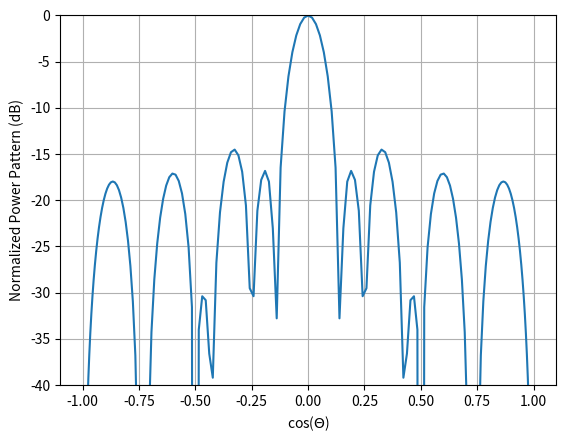
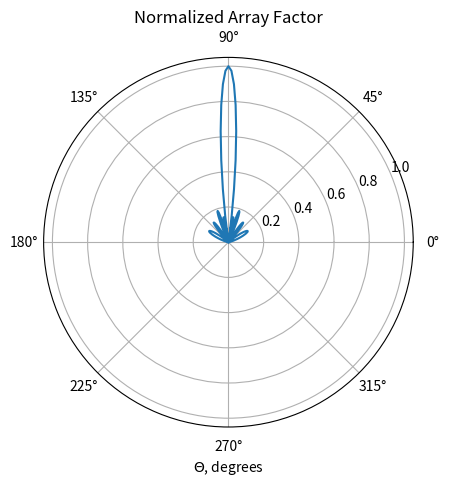

The script that saved these images, in order:
import numpy as np
import matplotlib.pyplot as plt
from math import pi

# Number of Array Antenna Elements
N = 8

# Amplitude of Element Excitation
Amplitude = np.ones(N)

# Phase of Element Excitation
Phase = np.zeros(N)

# Normalized Wave Number
k = 2*pi

# Array Antenna Element Spacing in wavelengths
ElementSpacing = 1/2

# Array Factor initiated variable
AF = np.zeros(180)

Angle = range(180)
AngleRadians = np.zeros(180)
VisibleRegion = np.zeros(180) # Visible region defined as cos(theta)

# Calculate Array Factor
for n in range(N):
    for theta in range(180):
        Gamma = k*ElementSpacing*np.cos(theta*pi/180)
        AF[theta] += np.real(np.exp(1j*n*Gamma))
        AngleRadians[theta] = theta*pi/180
        VisibleRegion[theta] = np.cos(theta*pi/180)

# Normalize the Array Factor
NormalizedAF = np.zeros(180)
NormalizedPowerPattern = np.zeros(180)
maxAF = np.max(AF)
for theta in range(180):
    NormalizedAF[theta] = np.abs(AF[theta])/maxAF
    NormalizedPowerPattern[theta] = 20*np.log10(NormalizedAF[theta])

# Calculating the gain of the antenna array (assuming isotropic elements)
AveragePower =(np.average(AF))**2
MaximumPower = maxAF**2
GainDB = 10*np.log10(MaximumPower/AveragePower)


# Plotting the calculated array pattern (factor)
plt.figure(1)
plt.plot(VisibleRegion, NormalizedPowerPattern)
plt.grid()
plt.xlabel("cos($\Theta$)")
plt.ylabel("Normalized Power Pattern (dB)")
plt.ylim(-40, 0.0)
plt.show()

plt.figure(2)
plt.polar(AngleRadians, NormalizedAF)
plt.title("Normalized Array Factor")
plt.xlabel("$\Theta$, degrees")
plt.show()